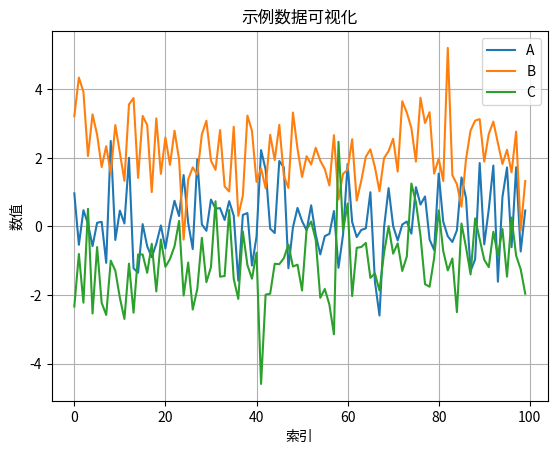

Python code for this plot:
# 导入常用库
import numpy as np
import pandas as pd
import matplotlib.pyplot as plt

print("库导入成功！")

# 创建示例数据
data = {
    'A': np.random.randn(100),
    'B': np.random.randn(100) + 2,
    'C': np.random.randn(100) - 1
}
df = pd.DataFrame(data)
df.head(10)

# 绘制简单图表
plt.figure(figsize=(10, 6))
df.plot(kind='line')
plt.title('示例数据可视化')
plt.xlabel('索引')
plt.ylabel('数值')
plt.grid(True)
plt.show()
